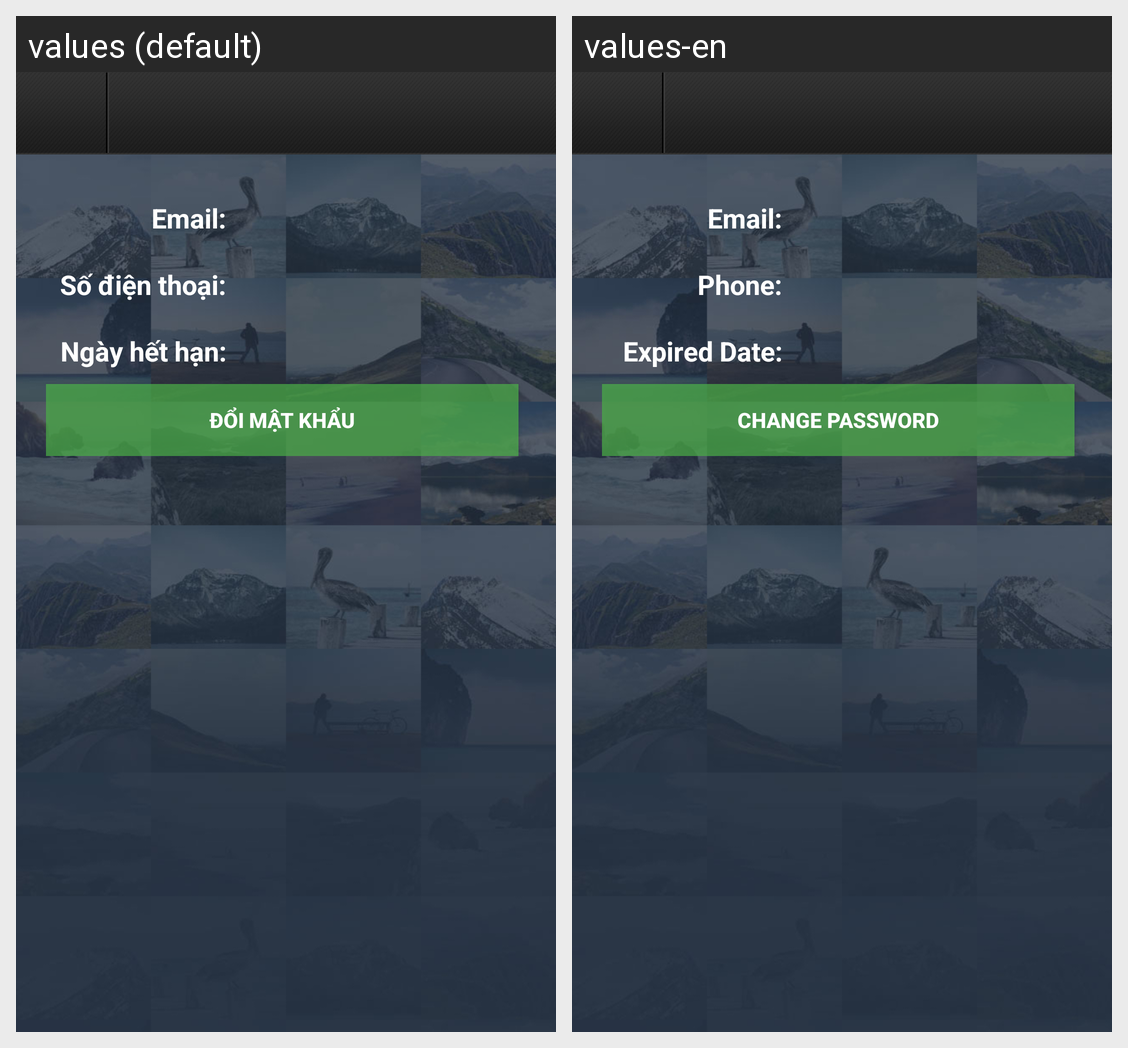

Strings drawn on this Android screen and how each of the app's shown locales translates them:
Android screen res/layout/activity_profile.xml rendered under 2 locales, left to right: values (default), values-en. Device: Nexus 5 (rendered at 1080×1920; each locale shown at half size, 540×960, under a caption strip naming it); theme Theme.AppCompat.Light.FullScreen.
Strings drawn on this screen, with the default value and each locale's value (text and hints the layout hard-codes, and strings that could not be matched under every locale, appear in the picture but are not listed):

profile_email
  values: Email:
  values-en: Email:

profile_phone
  values: Số điện thoại:
  values-en: Phone:

profile_expiredate
  values: Ngày hết hạn:
  values-en: Expired Date:

profile_changepassword
  values: Đổi mật khẩu
  values-en: Change Password
